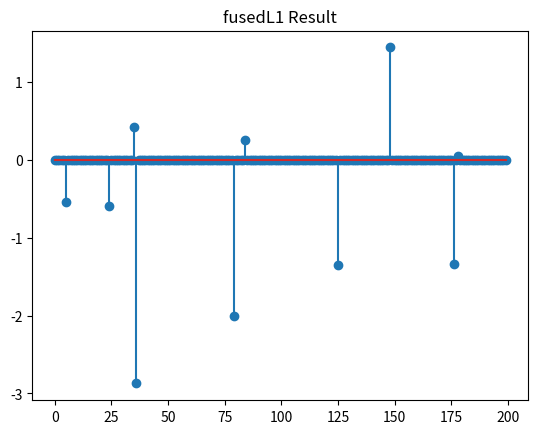

Here is the Python script that generated this plot:
import numpy as np
import matplotlib.pyplot as plt
from scipy.linalg import inv

def update_penalty(dY1, dY2, Y1, Y2, mu, rho, max_mu):
    Y1 = Y1 + mu * dY1
    Y2 = Y2 + mu * dY2
    mu = 1
    return Y1, Y2, mu, rho

def fused_l1(A, b, lambda_, opts):
    tol = opts.get('tol', 1e-8)
    max_iter = opts.get('max_iter', 500)
    rho = opts.get('rho', 1.1)
    mu = opts.get('mu', 1e-4)
    max_mu = opts.get('max_mu', 1e10)
    DEBUG = opts.get('DEBUG', 0)

    d, n = A.shape
    x = np.zeros(n)
    z = np.zeros_like(x)
    Y1 = np.zeros(d)
    Y2 = np.zeros_like(x)

    Atb = A.T @ b
    I = np.eye(n)
    invAtAI = inv(A.T @ A + I) @ I

    iter = 0
    for iter in range(max_iter):
        xk = x.copy()
        zk = z.copy()
        # update x
        x = flsa(z - Y2 / mu, 1 / mu, lambda_ / mu, n)
        # update z
        z = invAtAI @ (-A.T @ Y1 / mu + Atb + Y2 / mu + x)
        dY1 = A @ z - b
        dY2 = x - z
        chgx = np.max(np.abs(xk - x))
        chgz = np.max(np.abs(zk - z))
        chg = max([chgx, chgz, np.max(np.abs(dY1)), np.max(np.abs(dY2))])
        
        if DEBUG and (iter == 1 or iter % 10 == 0):
            obj = comp_fused_l1(x, 1, lambda_)
            err = np.sqrt(np.linalg.norm(dY1)**2 + np.linalg.norm(dY2)**2)
            print(f'iter {iter}, mu={mu}, obj={obj}, err={err}')
        
        if chg < tol:
            break

        Y1, Y2, mu, rho = update_penalty(dY1, dY2, Y1, Y2, mu, rho, max_mu)
    
    obj = comp_fused_l1(x, 1, lambda_)
    err = np.sqrt(np.linalg.norm(dY1)**2 + np.linalg.norm(dY2)**2)
    
    return x, obj, err, iter

def flsa(v, lambda1, lambda2, n):
    # Solve the fused Lasso signal approximator (FLSA)
    x = np.copy(v)
    for _ in range(50):  # max_step = 50
        x_old = np.copy(x)
        z = np.clip(x[:-1] - x[1:], -lambda2, lambda2)
        x[:-1] = v[:-1] - z
        x[1:] = v[1:] + z
        x = np.sign(x) * np.maximum(np.abs(x) - lambda1, 0)
        if np.linalg.norm(x - x_old, ord=np.inf) < 1e-10:  # tol2 = 1e-10
            break
    return x

def comp_fused_l1(x, lambda1, lambda2):
    f = lambda1 * np.sum(np.abs(x))
    f += lambda2 * np.sum(np.abs(np.diff(x)))
    return f

# Generate toy data
d = 10
na = 200
nb = 100

A = np.random.randn(d, na)
X = np.random.randn(na, nb)
B = A @ X
b = B[:, 0]

# Options for the fused L1 minimization
opts = {
    'tol': 1e-6,
    'max_iter': 1000,
    'rho': 1.1,
    'mu': 1e-4,
    'max_mu': 1e10,
    'DEBUG': 0
}

# Regularization parameter for fused L1
lambda_ = 0.01

# Perform fused L1 minimization
x, obj, err, iter = fused_l1(A, b, lambda_, opts)

# Plot the solution vector x
plt.stem(x)
plt.title('fusedL1 Result')
plt.show()
